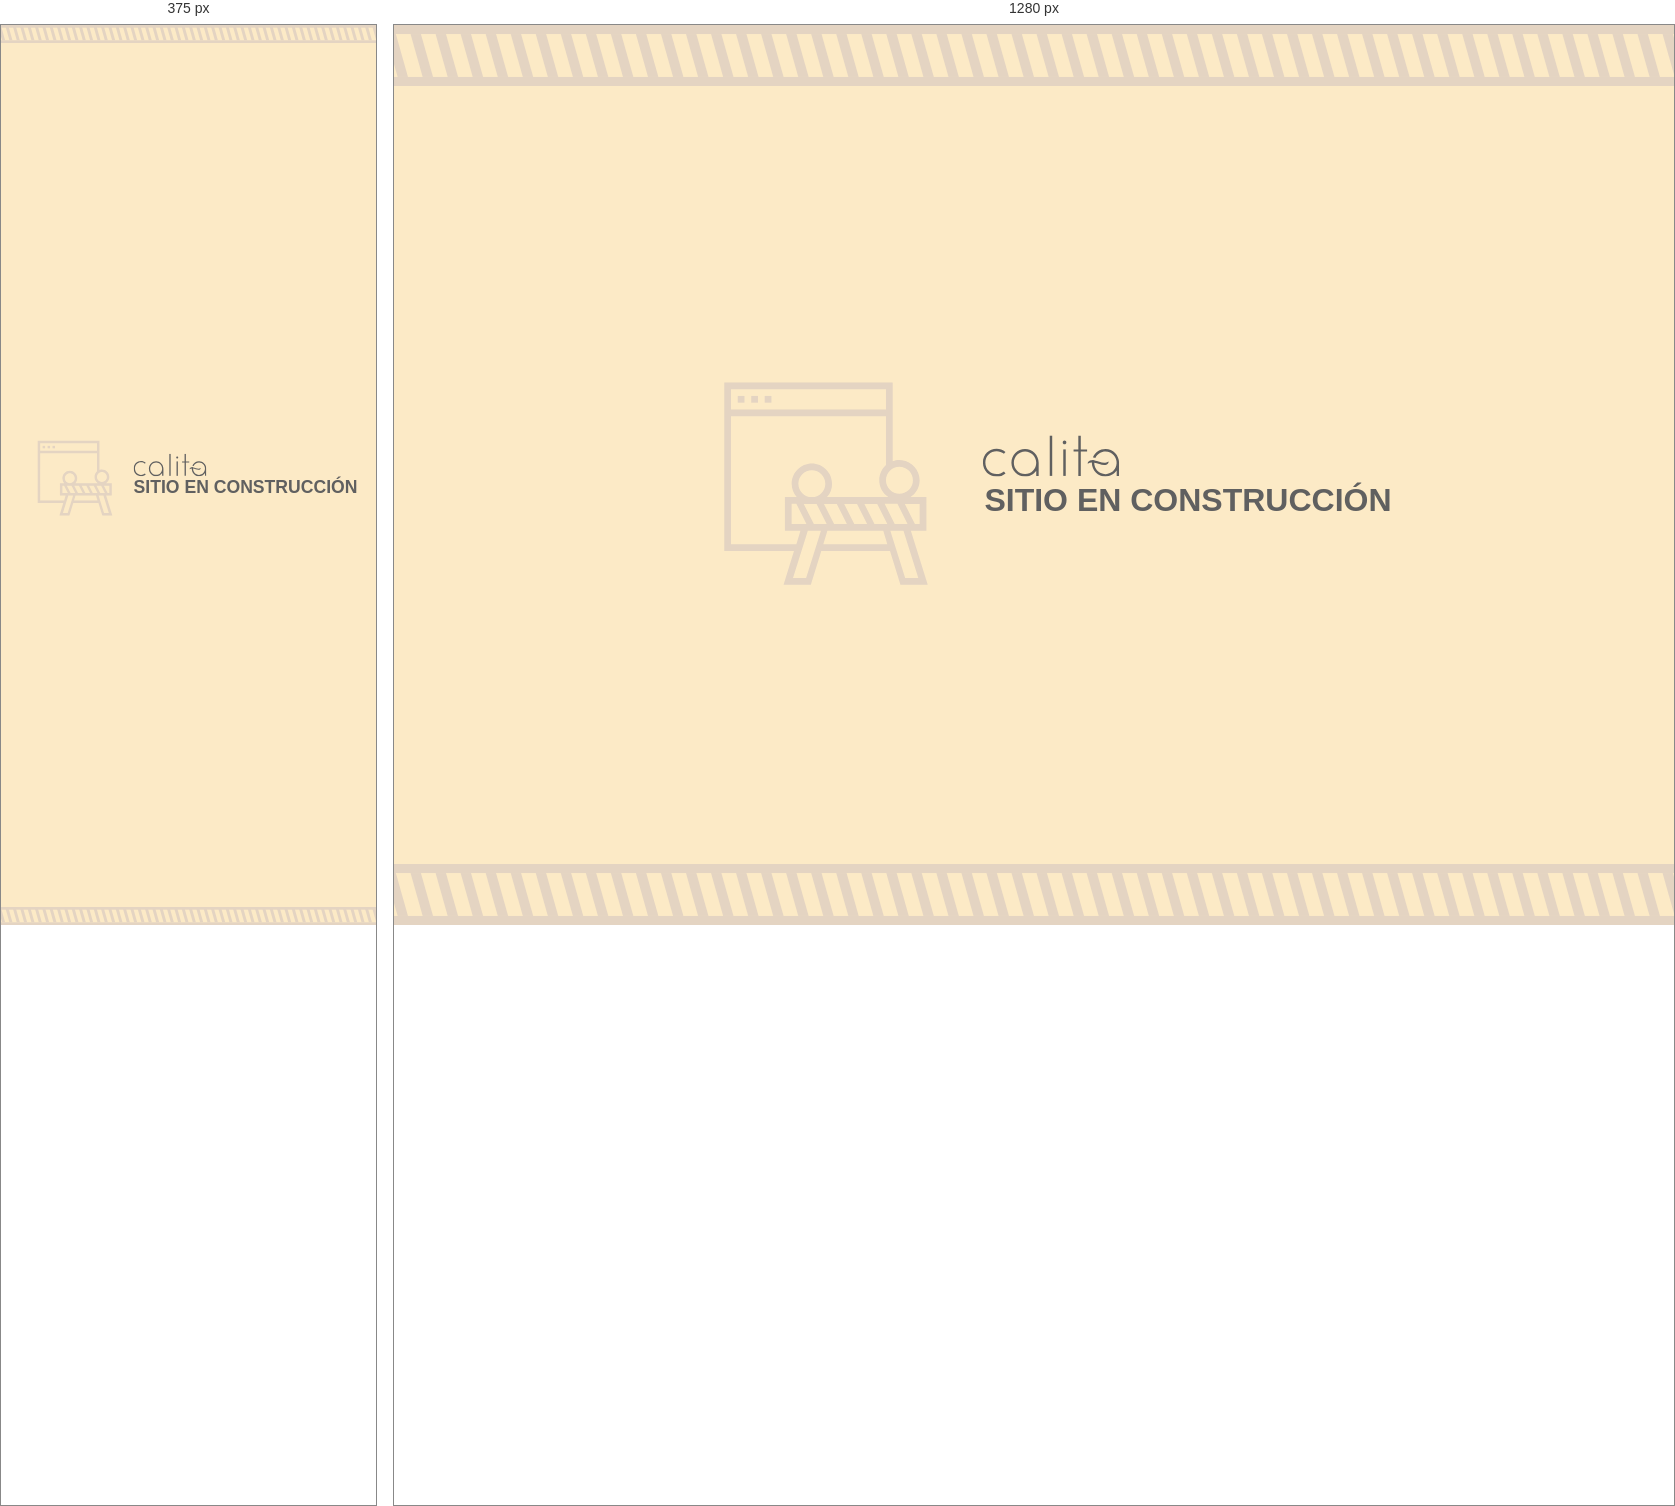
Rendered at 375 px and 1280 px, left to right.

<!-- file: index.html -->
<!DOCTYPE html>
<html lang="en">
<head>
    <meta charset="UTF-8">
    <meta http-equiv="X-UA-Compatible" content="IE=edge">
    <meta name="viewport" content="width=device-width, initial-scale=1.0">
    <link rel="stylesheet" href="css/style.css">
    <title>Calita - Sitio en construcción</title>
</head>
<body>
    <div class="content">
        <img src="img/linea.svg" alt="">
        <div class="container">
            <img class="icon" src="img/construccion.svg" alt="">
            <div class="logo-container">
                <img src="img/logo.svg" alt="" class="logo">
                <h1>Sitio en construcción</h1>
            </div>
        </div>
        <img src="img/linea.svg" alt="">
    </div>
</body>
</html>

/* @media block from style.css */
@media (max-width: 900px) {
    .icon {
        width: 110px;
    }

    .logo {
        margin-top: 30px;
        width: 80px;
    }

    h1 {
        font-size: 1.1em;
        margin-left: 4px;
        margin-top: -4px;
    }
}